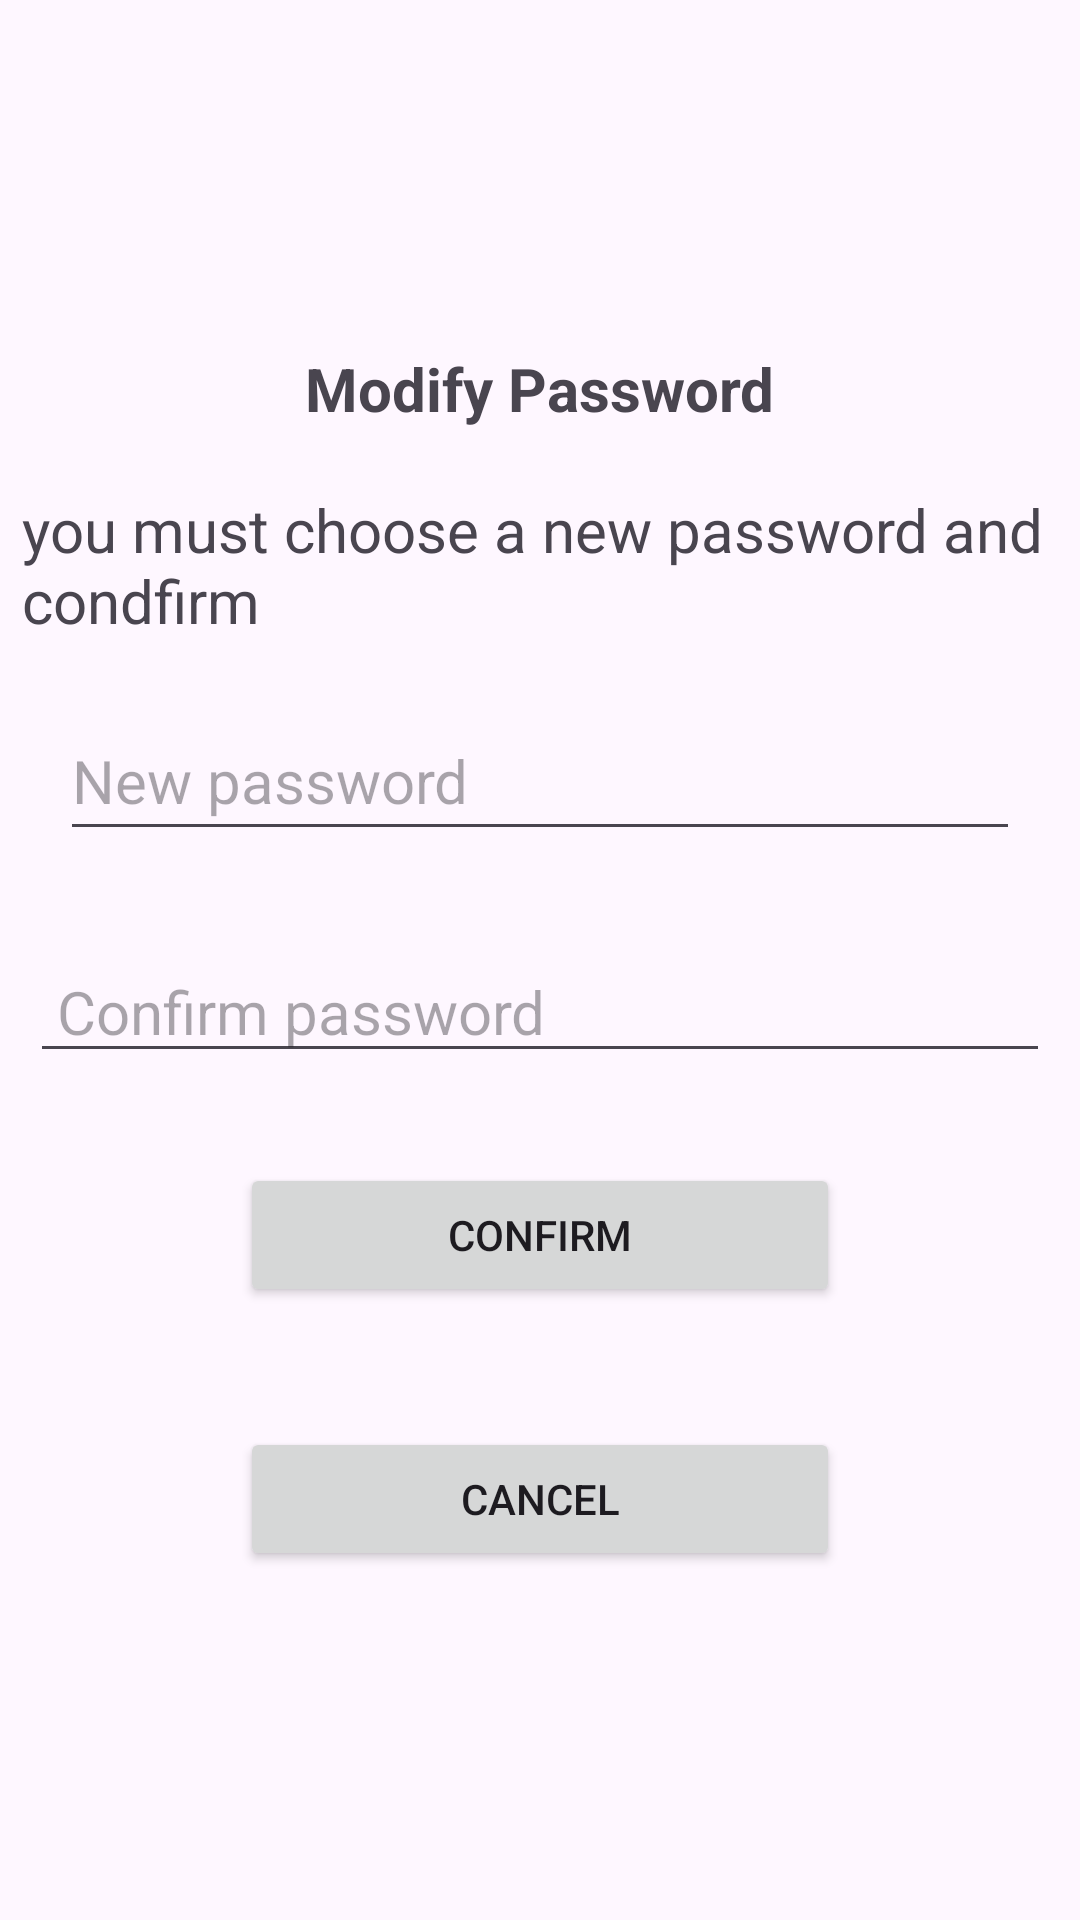

The Android layout XML behind this screen, and the referenced resources:
<!-- AndroidManifest.xml: application theme Theme.Project_firstpage -->
<!-- res/layout/activity_forgotpassword.xml -->
<?xml version="1.0" encoding="utf-8"?>
<LinearLayout xmlns:android="http://schemas.android.com/apk/res/android"
    xmlns:app="http://schemas.android.com/apk/res-auto"
    xmlns:tools="http://schemas.android.com/tools"
    android:id="@+id/main"
    android:layout_width="match_parent"
    android:layout_height="match_parent"
    tools:context=".Forgotpassword"
    android:orientation="vertical"
    android:gravity="center">

    <TextView
        android:layout_width="wrap_content"
        android:layout_height="wrap_content"
        android:text="Modify Password"
        android:textSize="20dp"
        android:textStyle="bold"
        android:layout_margin="20dp"/>
    <TextView
        android:layout_width="wrap_content"
        android:layout_height="wrap_content"
        android:text="you must choose a new password and  condfirm"
        android:layout_marginLeft="5dp"
        android:textSize="20dp"
       />
    <EditText
        android:id="@+id/newpwd"
        android:layout_width="match_parent"
        android:layout_height="50dp"
        android:layout_margin="20dp"
     android:hint= "New password"
        android:textSize="20dp"
        />
    <EditText
        android:id="@+id/confirmpwd"
        android:layout_width="match_parent"
        android:layout_height="wrap_content"
        android:layout_margin="10dp"
        android:hint=" Confirm password"
        android:inputType= "textPassword"
        android:textSize="20dp"
        />

    <Button
        android:id="@+id/resetpwdbtn"
        android:layout_width="200dp"
        android:layout_height="wrap_content"
        android:layout_margin="20dp"
        android:text="Confirm" />

    <Button
        android:id="@+id/cancelbtn"
        android:layout_width="200dp"
        android:layout_height="wrap_content"
        android:layout_margin="20dp"
        android:text="cancel" />
</LinearLayout>
<!-- resources referenced by this layout -->
<resources>
  <style name="Theme.Project_firstpage" parent="Base.Theme.Project_firstpage" />
  <style name="Base.Theme.Project_firstpage" parent="Theme.Material3.DayNight.NoActionBar">
          
          
          <item name="android:statusBarColor">@color/primary</item>
      </style>
  <color name="primary">#414F99</color>
</resources>
